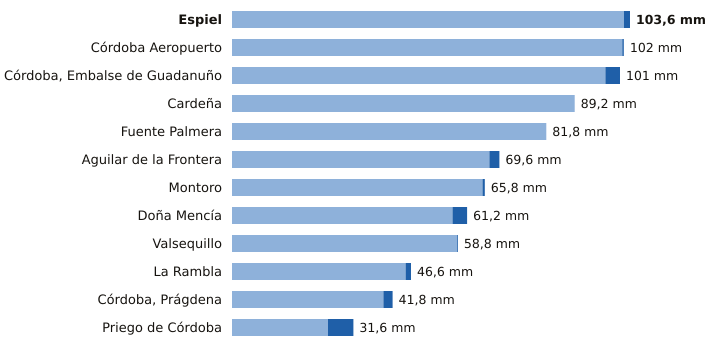

The table this chart was drawn from, first rows:
estacion, provincia, indicativo, mm_6_dias_anteriores, mm_hoy, mm_7_dias, horas_de_hoy
Espiel, Córdoba, 5459X, 102.0, 1.6, 103.6, 20
Córdoba Aeropuerto, Córdoba, 5402, 101.6, 0.4, 102.0, 21
Córdoba, Embalse de Guadanuño, Córdoba, 5394X, 97.2, 3.8, 101.0, 21
Cardeña, Córdoba, 5346X, 89.2, 0.0, 89.2, 20
Fuente Palmera, Córdoba, 5470, 81.8, 0.0, 81.8, 20
Aguilar de la Frontera, Córdoba, 5624X, 67.0, 2.6, 69.6, 20
Montoro, Córdoba, 5361X, 65.2, 0.6, 65.8, 20
Doña Mencía, Córdoba, 5427X, 57.4, 3.8, 61.2, 21
Valsequillo, Córdoba, 4263X, 58.6, 0.2, 58.8, 20
La Rambla, Córdoba, 5625X, 45.2, 1.4, 46.6, 20
Córdoba, Prágdena, Córdoba, 5429X, 39.4, 2.4, 41.8, 21
Priego de Córdoba, Córdoba, 5412X, 25.0, 6.6, 31.6, 21
